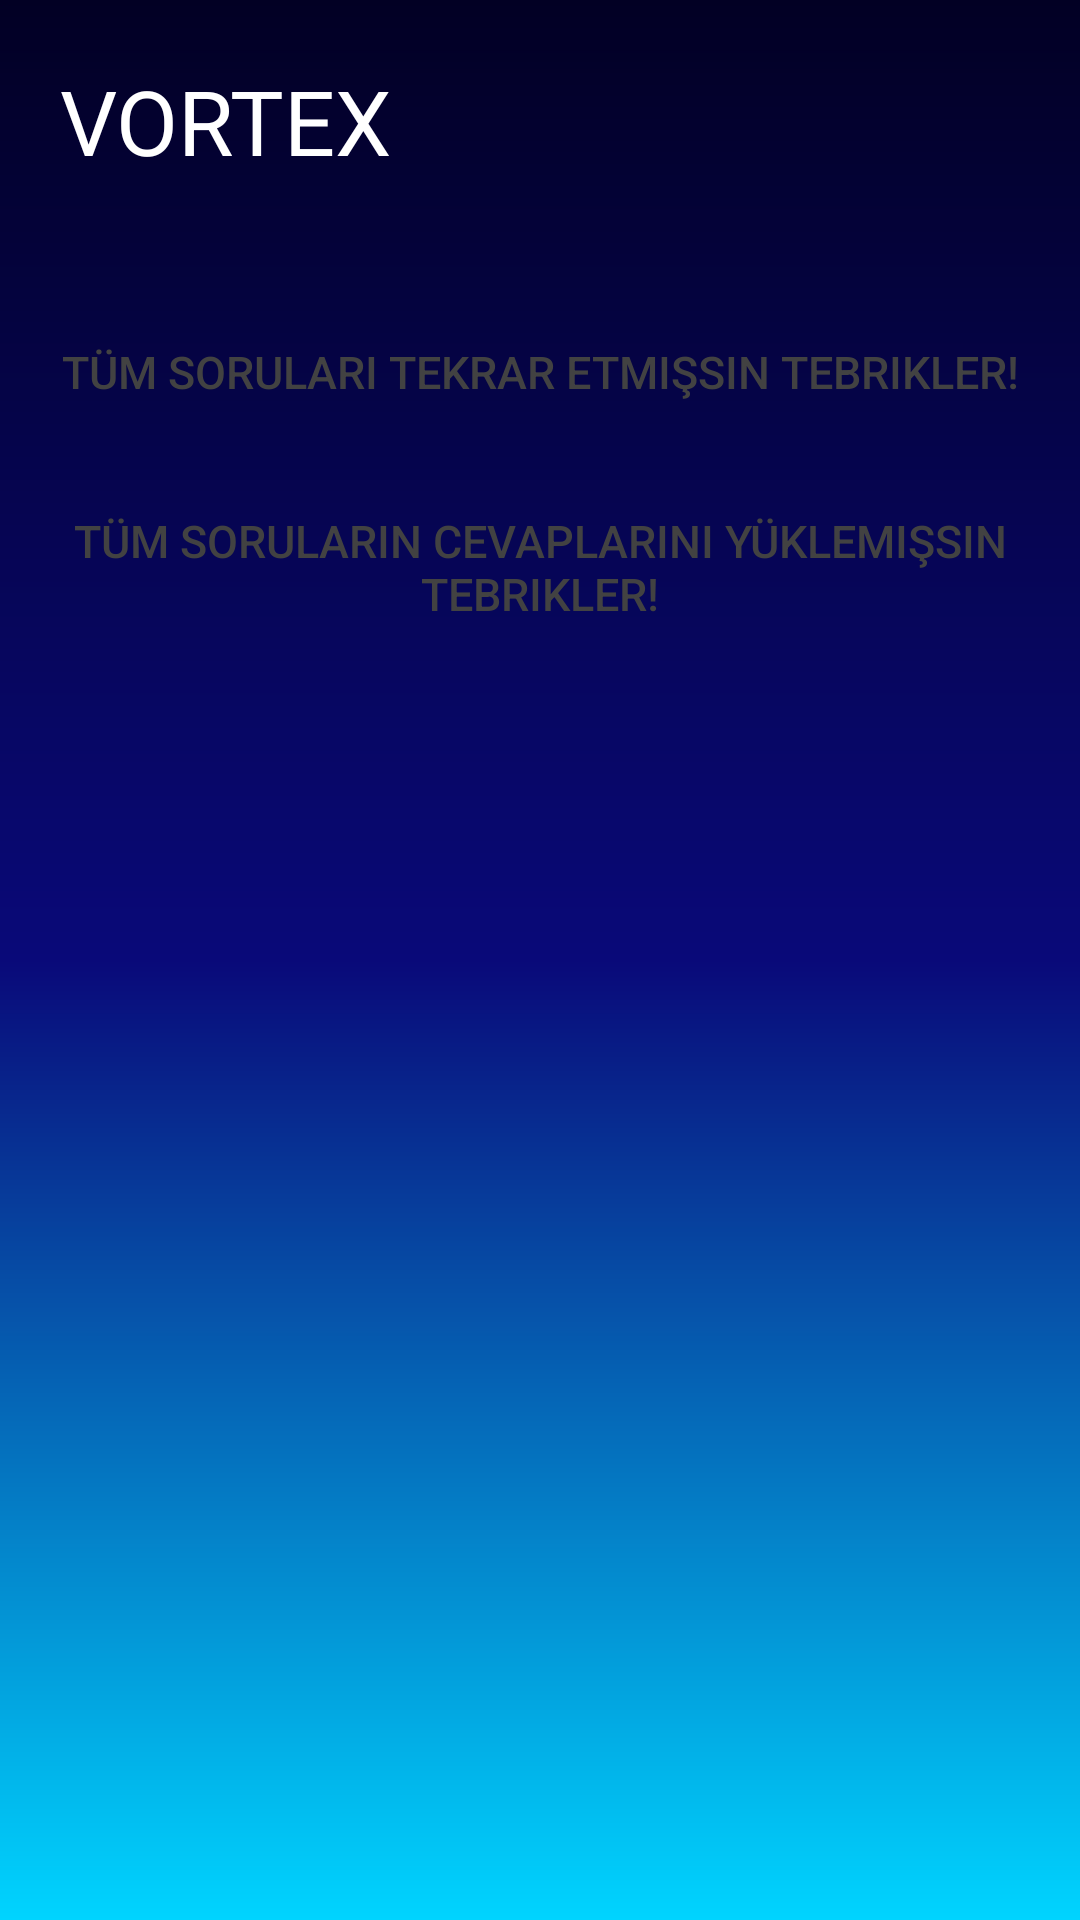

This screen was rendered from an Android layout file. Write that file and the resources it references.
<!-- AndroidManifest.xml: application theme AppTheme -->
<!-- res/layout/fragment_birinci_layout.xml -->
<?xml version="1.0" encoding="utf-8"?>

<androidx.constraintlayout.widget.ConstraintLayout
    xmlns:android="http://schemas.android.com/apk/res/android"
    xmlns:app="http://schemas.android.com/apk/res-auto"
    xmlns:tools="http://schemas.android.com/tools"
    android:layout_width="match_parent"
    android:layout_height="match_parent"
    android:background="@drawable/background1">

    <ImageView
        android:id="@+id/button2"
        android:layout_width="50dp"
        android:layout_height="50dp"
        android:layout_marginTop="24dp"
        android:layout_marginEnd="15dp"
        app:layout_constraintEnd_toEndOf="parent"
        app:layout_constraintTop_toTopOf="parent"
        app:srcCompat="@drawable/ayarlar_resim" />

    <Button
        android:id="@+id/button"
        android:layout_width="0dp"
        android:layout_height="wrap_content"
        android:layout_marginStart="20dp"
        android:layout_marginTop="100dp"
        android:layout_marginEnd="20dp"
        android:background="@drawable/degrade_buton2"
        android:text="Tüm soruları tekrar etmişsin tebrikler!"
        android:textSize="15sp"
        android:textColor="@color/cardText"
        app:layout_constraintEnd_toEndOf="parent"
        app:layout_constraintHorizontal_bias="0.5"
        app:layout_constraintStart_toStartOf="parent"
        app:layout_constraintTop_toTopOf="parent" />

    <TextView
        android:id="@+id/hosgeldiniz"
        android:layout_width="wrap_content"
        android:layout_height="wrap_content"
        android:layout_marginStart="20dp"
        android:layout_marginTop="20dp"
        android:gravity="center_vertical"
        android:background="#00000000"
        android:text="VORTEX"
        android:textColor="#FFF"
        android:textSize="30sp"
        app:layout_constraintStart_toStartOf="parent"
        app:layout_constraintTop_toTopOf="parent" />

    <Button
        android:id="@+id/button3"
        android:layout_width="0dp"
        android:layout_height="wrap_content"
        android:layout_marginStart="20dp"
        android:layout_marginTop="165dp"
        android:layout_marginEnd="20dp"
        android:background="@drawable/degrade_buton2"
        android:text="Tüm soruların cevaplarını yüklemişsin tebrikler!"
        android:textSize="15sp"
        android:textColor="@color/cardText"
        app:layout_constraintEnd_toEndOf="parent"
        app:layout_constraintHorizontal_bias="0.5"
        app:layout_constraintStart_toStartOf="parent"
        app:layout_constraintTop_toTopOf="parent" />

</androidx.constraintlayout.widget.ConstraintLayout>
<!-- resources referenced by this layout -->
<resources>
  <color name="cardText">#424242</color>
  <!-- drawable ayarlar_resim (drawable-night) -->
  <vector android:height="24dp" android:tint="#1876f2"
      android:viewportHeight="24" android:viewportWidth="24"
      android:width="24dp" xmlns:android="http://schemas.android.com/apk/res/android">
      <path android:fillColor="@android:color/white" android:pathData="M19.14,12.94c0.04,-0.3 0.06,-0.61 0.06,-0.94c0,-0.32 -0.02,-0.64 -0.07,-0.94l2.03,-1.58c0.18,-0.14 0.23,-0.41 0.12,-0.61l-1.92,-3.32c-0.12,-0.22 -0.37,-0.29 -0.59,-0.22l-2.39,0.96c-0.5,-0.38 -1.03,-0.7 -1.62,-0.94L14.4,2.81c-0.04,-0.24 -0.24,-0.41 -0.48,-0.41h-3.84c-0.24,0 -0.43,0.17 -0.47,0.41L9.25,5.35C8.66,5.59 8.12,5.92 7.63,6.29L5.24,5.33c-0.22,-0.08 -0.47,0 -0.59,0.22L2.74,8.87C2.62,9.08 2.66,9.34 2.86,9.48l2.03,1.58C4.84,11.36 4.8,11.69 4.8,12s0.02,0.64 0.07,0.94l-2.03,1.58c-0.18,0.14 -0.23,0.41 -0.12,0.61l1.92,3.32c0.12,0.22 0.37,0.29 0.59,0.22l2.39,-0.96c0.5,0.38 1.03,0.7 1.62,0.94l0.36,2.54c0.05,0.24 0.24,0.41 0.48,0.41h3.84c0.24,0 0.44,-0.17 0.47,-0.41l0.36,-2.54c0.59,-0.24 1.13,-0.56 1.62,-0.94l2.39,0.96c0.22,0.08 0.47,0 0.59,-0.22l1.92,-3.32c0.12,-0.22 0.07,-0.47 -0.12,-0.61L19.14,12.94zM12,15.6c-1.98,0 -3.6,-1.62 -3.6,-3.6s1.62,-3.6 3.6,-3.6s3.6,1.62 3.6,3.6S13.98,15.6 12,15.6z"/>
  </vector>
  <!-- drawable background1 (drawable) -->
  <?xml version="1.0" encoding="utf-8"?>
  
  <shape xmlns:android="http://schemas.android.com/apk/res/android"
      android:shape="rectangle">
      <gradient
          android:startColor="#020024"
          android:centerColor="#090979"
          android:endColor="#00d4ff"
          android:angle="270" />
  </shape>
  <!-- drawable degrade_buton2 (drawable-night) -->
  <?xml version="1.0" encoding="utf-8"?>
  <shape xmlns:android="http://schemas.android.com/apk/res/android"
      android:shape="rectangle">
      <gradient
          android:startColor="#424242"
          android:centerColor="#424242"
          android:endColor="#424242"
          android:angle="180"
          />
      <corners android:radius="35dp" />
  </shape>
  <style name="AppTheme" parent="Theme.AppCompat.DayNight">
  
          <item name="windowActionBar">false</item>
          <item name="windowNoTitle">true</item>
  
          
          <item name="colorPrimary">@color/colorPrimary</item>
          <item name="colorPrimaryDark">@color/colorPrimaryDark</item>
          <item name="colorAccent">@color/colorAccent</item>
      </style>
  <color name="colorPrimary">#6200EE</color>
  <color name="colorPrimaryDark">#020024</color>
  <color name="colorAccent">#1876f2</color>
</resources>
